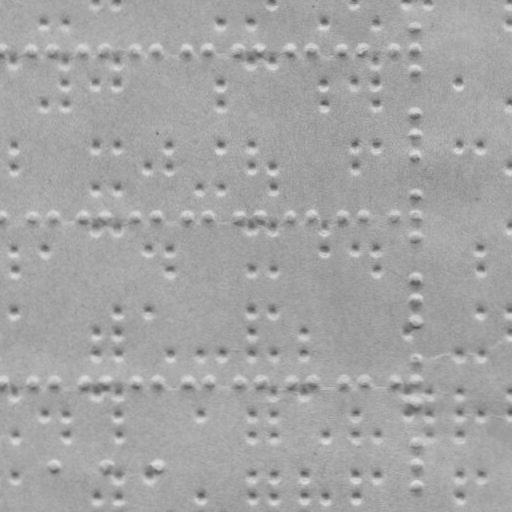

Data behind this chart, as committed beside it:
braille
False
x, y
2.831, 49.59
32.83, 49.54
53.83, 49.5
83.83, 49.45
105.8, 49.41
135.8, 49.36
156.8, 49.32
187.8, 49.27
208.8, 49.23
239.8, 49.17
260.8, 49.14
290.8, 49.09
312.8, 49.05
342.8, 48.99
363.8, 48.96
394.8, 48.9
414.8, 26.87
414.8, 48.87
414.9, 69.87
414.9, 111.9
415, 133.9
415, 154.9
3.123, 216.6
33.12, 216.5
54.12, 216.5
84.12, 216.4
106.1, 216.4
136.1, 216.4
157.1, 216.3
188.1, 216.3
209.1, 216.2
240.1, 216.2
261.1, 216.1
291.1, 216.1
313.1, 216
343.1, 216
364.1, 216
395.1, 215.9
415.1, 193.9
415.1, 215.9
415.2, 236.9
415.2, 277.9
415.3, 298.9
415.3, 320.9
3.411, 381.6
33.41, 381.5
54.41, 381.5
84.41, 381.4
106.4, 381.4
136.4, 381.4
157.4, 381.3
188.4, 381.3
209.4, 381.2
240.4, 381.2
261.4, 381.1
291.4, 381.1
313.4, 381
343.4, 381
... 160 more rows
